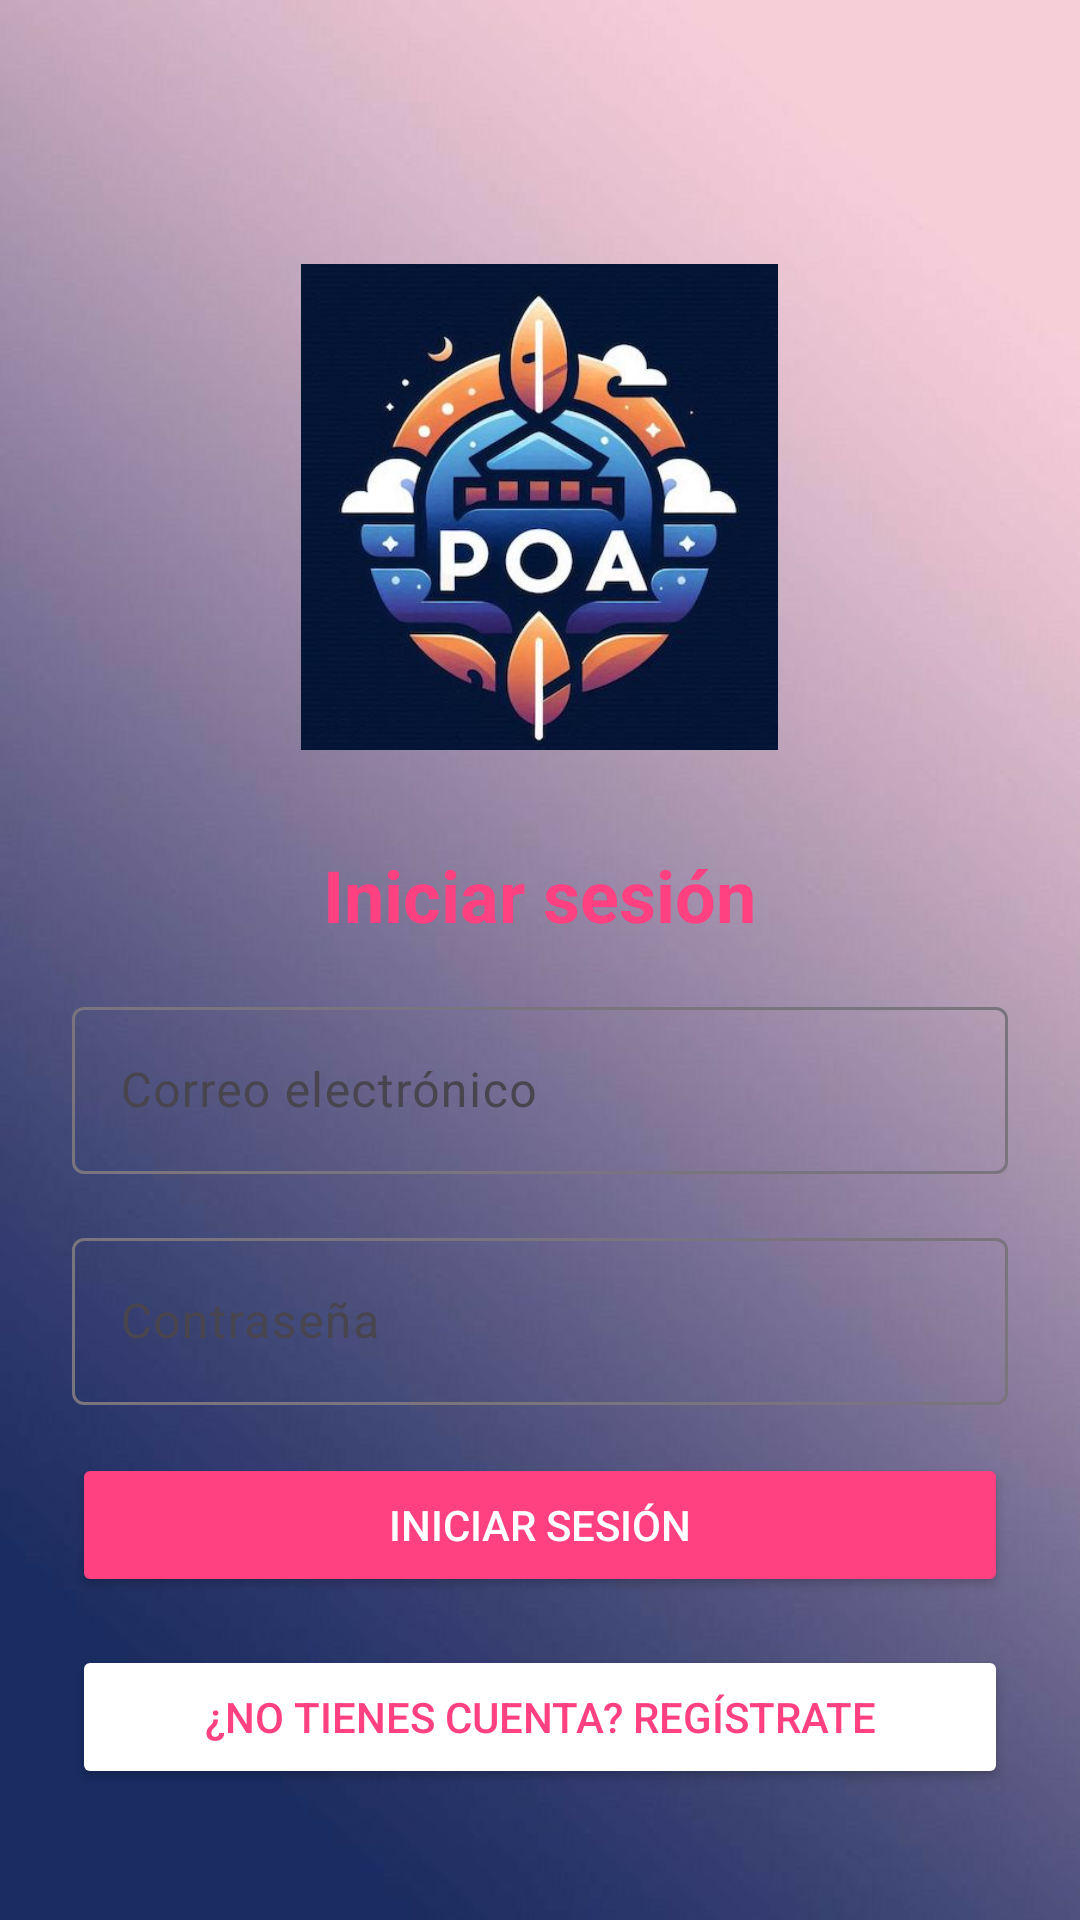

The Android layout XML behind this screen, and the referenced resources:
<!-- AndroidManifest.xml: application theme Theme.PoaApp -->
<!-- res/layout/activity_login.xml -->
<RelativeLayout xmlns:android="http://schemas.android.com/apk/res/android"
    xmlns:app="http://schemas.android.com/apk/res-auto"
    android:layout_width="wrap_content"
    android:layout_height="wrap_content"
    android:padding="24dp"
    android:background="@drawable/fondo_inicio">

    
    <ImageView
        android:id="@+id/logo"
        android:layout_width="293dp"
        android:layout_height="162dp"
        android:layout_alignParentTop="true"
        android:layout_centerHorizontal="true"
        android:layout_marginTop="64dp"
        android:src="@drawable/logo" />

    
    <TextView
        android:id="@+id/login_title"
        android:layout_width="wrap_content"
        android:layout_height="wrap_content"
        android:text="Iniciar sesión"
        android:textSize="24sp"
        android:textColor="@color/colorAccent"
        android:textStyle="bold"
        android:layout_centerHorizontal="true"
        android:layout_below="@id/logo"
        android:layout_marginTop="32dp"/>

    
    <com.google.android.material.textfield.TextInputLayout
        android:id="@+id/email_input_layout"
        android:layout_width="match_parent"
        android:layout_height="wrap_content"
        android:layout_below="@id/login_title"
        android:layout_marginTop="16dp">

        <com.google.android.material.textfield.TextInputEditText
            android:id="@+id/email"
            android:layout_width="match_parent"
            android:layout_height="wrap_content"
            android:hint="Correo electrónico"
            android:inputType="textEmailAddress"
            android:textColor="@color/black" />

    </com.google.android.material.textfield.TextInputLayout>

    
    <com.google.android.material.textfield.TextInputLayout
        android:id="@+id/password_input_layout"
        android:layout_width="match_parent"
        android:layout_height="wrap_content"
        android:layout_below="@id/email_input_layout"
        android:layout_marginTop="16dp">

        <com.google.android.material.textfield.TextInputEditText
            android:id="@+id/password"
            android:layout_width="match_parent"
            android:layout_height="wrap_content"
            android:hint="Contraseña"
            android:inputType="textPassword"
            android:textColor="@color/black" />

    </com.google.android.material.textfield.TextInputLayout>

    
    <Button
        android:id="@+id/login_button"
        android:layout_width="match_parent"
        android:layout_height="wrap_content"
        android:text="Iniciar sesión"
        android:textColor="@android:color/white"
        android:backgroundTint="@color/colorAccent"
        android:layout_below="@id/password_input_layout"
        android:layout_marginTop="16dp" />

    
    <Button
        android:id="@+id/register_button"
        android:layout_width="match_parent"
        android:layout_height="wrap_content"
        android:text="¿No tienes cuenta? Regístrate"
        android:textColor="@color/colorAccent"
        android:backgroundTint="@android:color/white"
        android:layout_below="@id/login_button"
        android:layout_marginTop="16dp" />

    
    <TextView
        android:id="@+id/forgot_password"
        android:layout_width="wrap_content"
        android:layout_height="wrap_content"
        android:text="Olvidaste tu contraseña?"
        android:textColor="@color/colorAccent"
        android:layout_centerHorizontal="true"
        android:layout_below="@id/register_button"
        android:layout_marginTop="16dp"/>
</RelativeLayout>
<!-- resources referenced by this layout -->
<resources>
  <color name="black">#FF000000</color>
  <color name="colorAccent">#FF4081</color>
  <!-- drawable fondo_inicio: jpeg bitmap (drawable, 18195 bytes) -->
  <!-- drawable logo: jpeg bitmap (drawable, 27090 bytes) -->
  <style name="Theme.PoaApp" parent="Base.Theme.PoaApp" />
  <style name="Base.Theme.PoaApp" parent="Theme.Material3.DayNight.NoActionBar">
          
          
      </style>
</resources>
